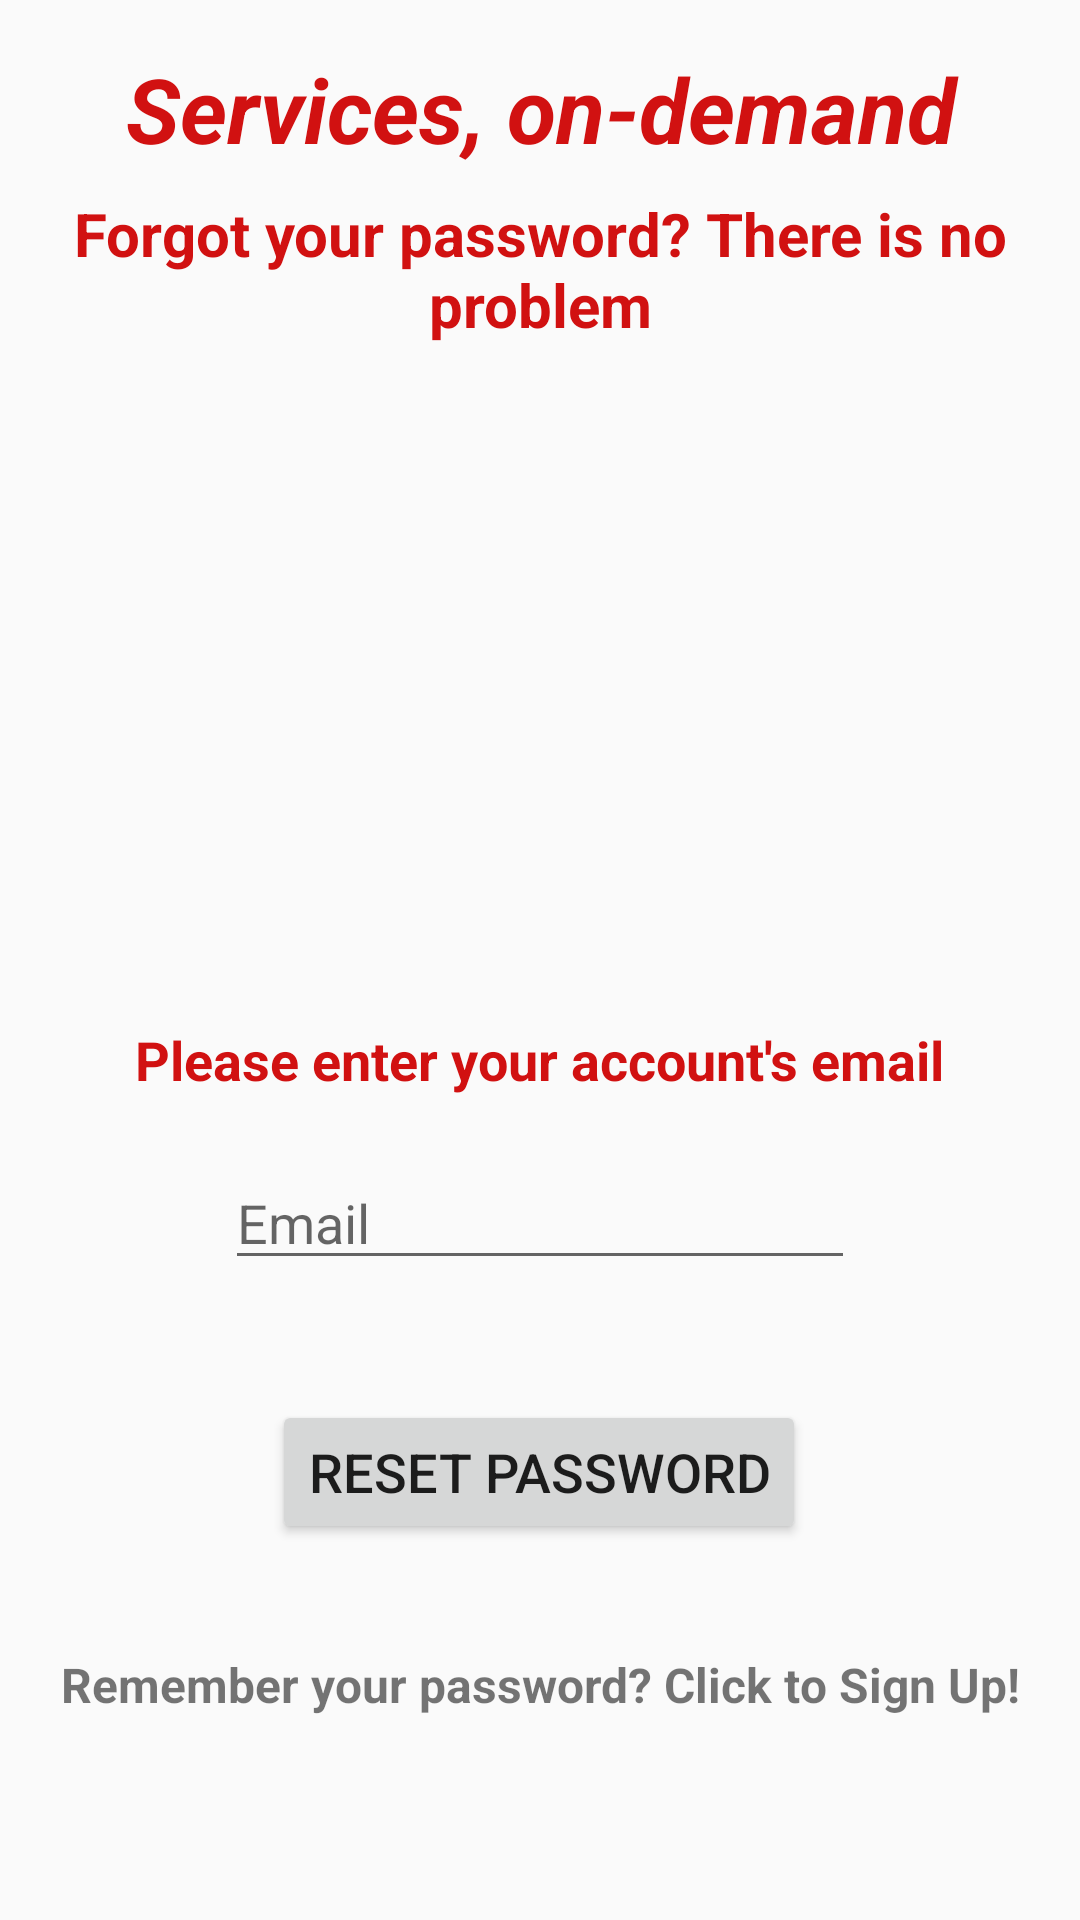

Layout XML and referenced resources for this Android screen:
<!-- AndroidManifest.xml: activity theme AppTheme.NoActionBar -->
<!-- res/layout/activity_password_reset.xml -->
<?xml version="1.0" encoding="utf-8"?>
<androidx.constraintlayout.widget.ConstraintLayout xmlns:android="http://schemas.android.com/apk/res/android"
    xmlns:app="http://schemas.android.com/apk/res-auto"
    xmlns:tools="http://schemas.android.com/tools"
    android:layout_width="match_parent"
    android:layout_height="match_parent"
    tools:context=".PasswordResetActivity">

    <TextView
        android:id="@+id/goBackTextView"
        android:layout_width="0dp"
        android:layout_height="wrap_content"
        android:layout_marginTop="36dp"
        android:text="Remember your password? Click to Sign Up!"
        android:textAlignment="center"
        android:textAllCaps="false"
        android:textSize="16sp"
        android:textStyle="bold"
        app:layout_constraintEnd_toEndOf="parent"
        app:layout_constraintHorizontal_bias="0.0"
        app:layout_constraintStart_toStartOf="parent"
        app:layout_constraintTop_toBottomOf="@+id/resetButton" />

    <Button
        android:id="@+id/resetButton"
        android:layout_width="wrap_content"
        android:layout_height="wrap_content"
        android:layout_marginTop="40dp"
        android:text="Reset Password"
        android:textSize="18sp"
        app:layout_constraintEnd_toEndOf="parent"
        app:layout_constraintHorizontal_bias="0.498"
        app:layout_constraintStart_toStartOf="parent"
        app:layout_constraintTop_toBottomOf="@+id/emailEditText" />

    <EditText
        android:id="@+id/emailEditText"
        android:layout_width="wrap_content"
        android:layout_height="wrap_content"
        android:layout_marginTop="20dp"
        android:ems="10"
        android:hint="Email"
        android:inputType="textEmailAddress"
        app:layout_constraintEnd_toEndOf="parent"
        app:layout_constraintStart_toStartOf="parent"
        app:layout_constraintTop_toBottomOf="@+id/resetTextView" />

    <TextView
        android:id="@+id/resetTextView"
        android:layout_width="wrap_content"
        android:layout_height="wrap_content"
        android:layout_marginTop="26dp"
        android:text="Please enter your account's email"
        android:textColor="#D11111"
        android:textSize="18sp"
        android:textStyle="bold"
        app:layout_constraintEnd_toEndOf="parent"
        app:layout_constraintStart_toStartOf="parent"
        app:layout_constraintTop_toBottomOf="@+id/titleImageView" />

    <ImageView
        android:id="@+id/titleImageView"
        android:layout_width="356dp"
        android:layout_height="176dp"
        android:layout_marginTop="24dp"
        app:layout_constraintEnd_toEndOf="parent"
        app:layout_constraintHorizontal_bias="0.49"
        app:layout_constraintStart_toStartOf="parent"
        app:layout_constraintTop_toBottomOf="@+id/title2TextView"
        app:srcCompat="@drawable/ondemandpicture" />

    <TextView
        android:id="@+id/title2TextView"
        android:layout_width="0dp"
        android:layout_height="wrap_content"
        android:layout_marginTop="8dp"
        android:text="Forgot your password? There is no problem"
        android:textAlignment="center"
        android:textColor="#D11111"
        android:textSize="20sp"
        android:textStyle="bold"
        app:layout_constraintEnd_toEndOf="parent"
        app:layout_constraintHorizontal_bias="0.0"
        app:layout_constraintStart_toStartOf="parent"
        app:layout_constraintTop_toBottomOf="@+id/titleTextView" />

    <TextView
        android:id="@+id/titleTextView"
        android:layout_width="0dp"
        android:layout_height="wrap_content"
        android:layout_marginTop="16dp"
        android:text="Services, on-demand"
        android:textAlignment="center"
        android:textColor="#D11111"
        android:textSize="30sp"
        android:textStyle="bold|italic"
        app:layout_constraintEnd_toEndOf="parent"
        app:layout_constraintHorizontal_bias="0.0"
        app:layout_constraintStart_toStartOf="parent"
        app:layout_constraintTop_toTopOf="parent" />
</androidx.constraintlayout.widget.ConstraintLayout>
<!-- resources referenced by this layout -->
<resources>
  <style name="AppTheme.NoActionBar">
          <item name="windowActionBar">false</item>
          <item name="windowNoTitle">true</item>
      </style>
</resources>
